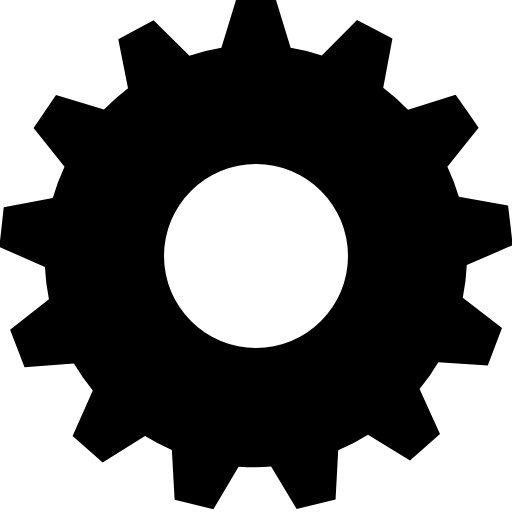
t = 0.00 s
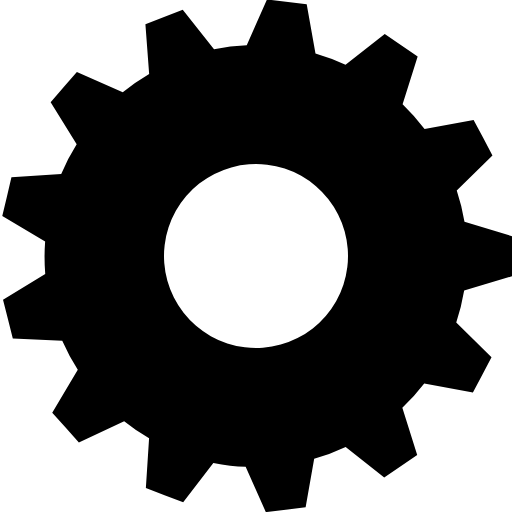
t = 0.18 s
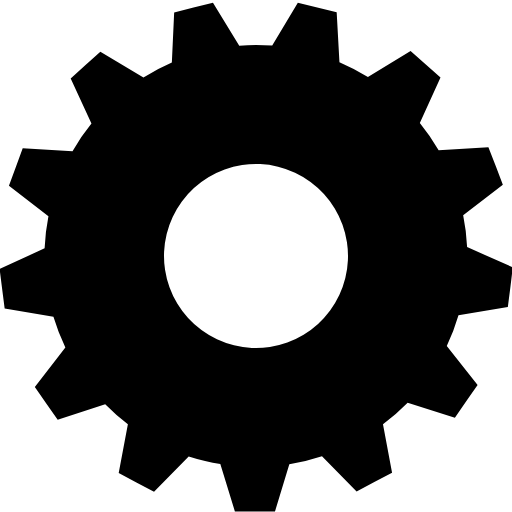
t = 0.35 s
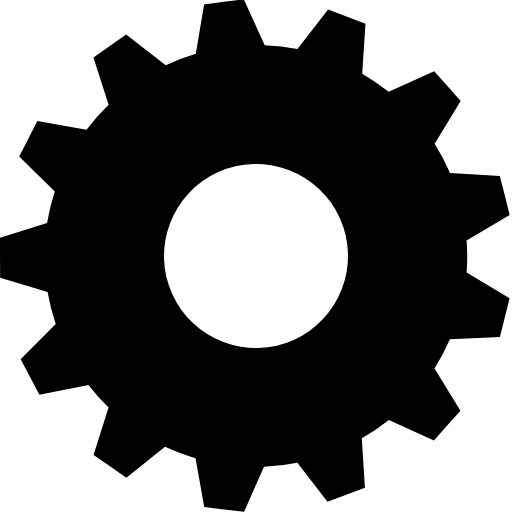
t = 0.53 s

The animated SVG that drew these frames (rendered in a browser with its animation timeline set to each time). Animation: 1 SMIL element (animateTransform=1); one cycle of 0.70 s, repeats indefinitely.

<svg xmlns="http://www.w3.org/2000/svg" version="1.0" width="36" height="36" viewBox="0 0 128 128"><rect width="100%" height="100%" fill="none"/><g><path fill="currentColor" d="M116.7 66.28a52.86 52.86 0 01-1 8.18l9.8 7.57-1.78 4.67-1.77 4.67-12.36-.82a52.87 52.87 0 01-4.7 6.7L110 108.5l-3.75 3.3-3.75 3.32-10.5-6.45a52.6 52.6 0 01-7.45 3.9l-.66 12.3-4.87 1.2-4.86 1.2-6.38-10.66q-1.9.2-3.88.2-2.15 0-4.25-.14l-6.3 10.64-4.84-1.2-4.85-1.2-.7-12.43a52.6 52.6 0 01-6.7-3.5l-10.6 6.64-3.75-3.3-3.76-3.3 5.05-11.4a52.88 52.88 0 01-4.73-6.73l-12.34.9-1.8-4.66-1.8-4.67 9.7-7.67a52.8 52.8 0 01-1-8.05l-11.4-5 .56-4.95.54-4.97 12.26-2.3a52.37 52.37 0 012.94-7.83L8.4 32l2.8-4.14 2.8-4.14 12 3.68a53.06 53.06 0 016-5.33L29.57 9.8l4.4-2.37 4.43-2.35 8.95 8.86a52.4 52.4 0 018-1.98L59 0h10l3.66 11.96a52.4 52.4 0 017.8 1.9L89.26 5l4.42 2.3 4.43 2.34-2.3 12.27a52.98 52.98 0 016.2 5.5l11.9-3.7 2.9 4.1 2.84 4.1-7.8 9.8a52.34 52.34 0 012.86 7.5l12.3 2.17.6 4.96.57 4.95zM41 64a23 23 0 1023-23 23 23 0 00-23 23z"/><animateTransform attributeName="transform" type="rotate" from="0 64 64" to="27.69 64 64" dur="700ms" repeatCount="indefinite"/></g></svg>